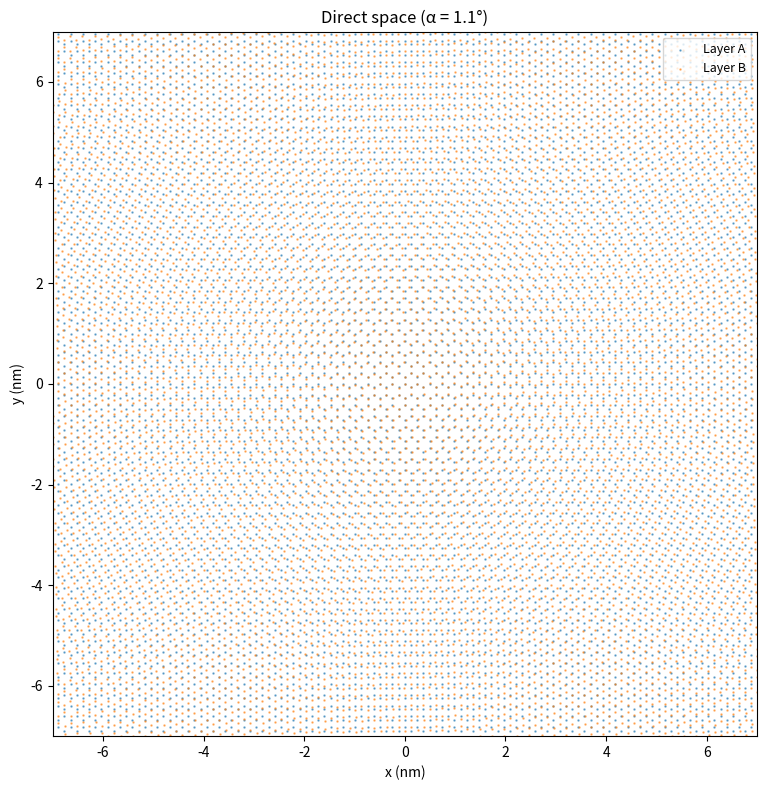
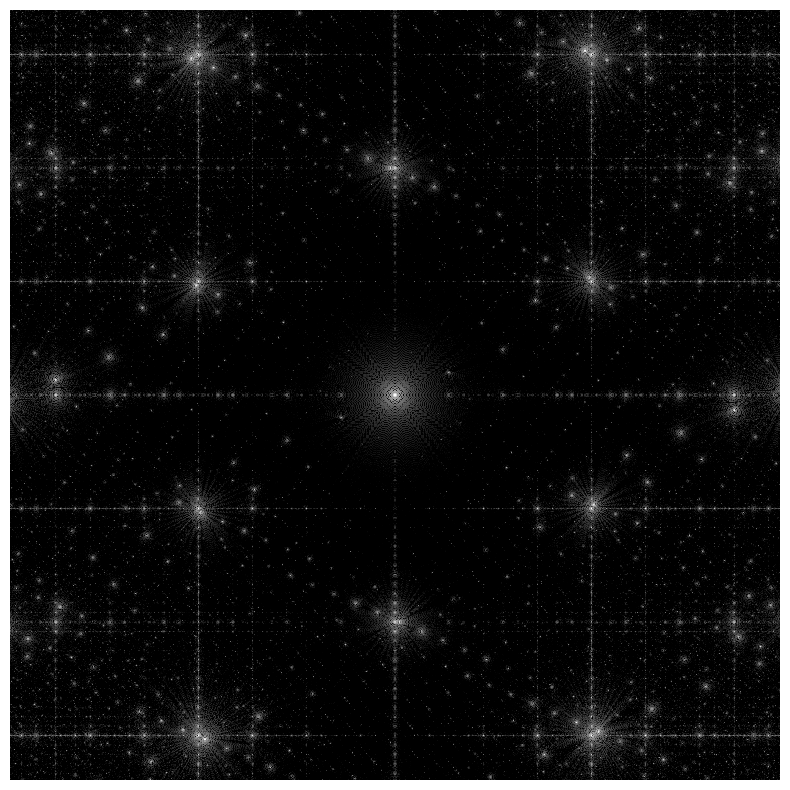

Python code for these plots, in order:
import numpy as np
import matplotlib.pyplot as plt
import os

"""
Simplified twisted bilayer honeycomb lattice generator.
Generates two separate figures:
1. Direct space (zoomed view)
2. Fourier space (log scale, grayscale, no decorations)
"""

# ============================================================
# USER PARAMETERS
# ============================================================
# Lattice generation
L_nm = 8*10.0          # real-space disk radius (nm)
alpha_deg = 1.10      # twist angle (deg)

# FFT parameters
N_fft = 8*512          # grid size for FFT (power of 2)
margin = 1.10         # extend real-space box beyond points (>=1.0)

# Graphene lattice constant
a_graphene_A = 2.46   # Å
a_nm = a_graphene_A * 0.1  # nm

# Direct space view limits (zoom control)
RS_XLIM = (-7.0, 7.0)   # nm
RS_YLIM = (-7.0, 7.0)   # nm

# Fourier space colormap limits (log10 scale)
VMIN_LOG = 2.0        # minimum value for log10(1 + amp)
VMAX_LOG = 5.0        # maximum value for log10(1 + amp)

# Fourier space zoom control
K_LIM = 50.0          # max k-value to display (rad/nm), set to None for full range

# Save parameters
SAVE_DIR = os.getcwd()  # default folder (current working directory)
DPI = 300               # resolution for PNG files

# ============================================================
# HONEYCOMB LATTICE GENERATION
# ============================================================
def honeycomb_points_disk(L_nm, a_nm):
    """
    Generates honeycomb lattice points inside a disk of radius L_nm.
    """
    a1 = np.array([a_nm, 0.0])
    a2 = np.array([0.5 * a_nm, 0.5 * np.sqrt(3) * a_nm])
    dAB = a_nm / np.sqrt(3)  # nearest-neighbor bond length
    basis = [np.array([0.0, 0.0]), np.array([0.0, dAB])]

    nmax = int(np.ceil((L_nm / a_nm) * 2.5)) + 2

    pts = []
    for n1 in range(-nmax, nmax + 1):
        for n2 in range(-nmax, nmax + 1):
            R = n1 * a1 + n2 * a2
            for b in basis:
                p = R + b
                if np.hypot(p[0], p[1]) <= L_nm:
                    pts.append(p)

    return np.array(pts) if pts else np.zeros((0, 2))

def rotate_points(points, angle_deg):
    """Rotate points by angle_deg."""
    ang = np.deg2rad(angle_deg)
    R = np.array([[np.cos(ang), -np.sin(ang)],
                  [np.sin(ang),  np.cos(ang)]], dtype=float)
    return points @ R.T

# ============================================================
# DENSITY IMAGE AND FFT
# ============================================================
def points_to_density(points, N, extent_nm):
    """
    Convert points to density image on grid.
    """
    half = extent_nm / 2.0
    x = points[:, 0]
    y = points[:, 1]
    edges = np.linspace(-half, half, N + 1)
    H, _, _ = np.histogram2d(y, x, bins=[edges, edges])
    return H

def fft_amplitude(density, extent_nm):
    """
    Compute FFT amplitude and k-space coordinates.
    Returns: amp(kx,ky), kx array, ky array (all in rad/nm)
    """
    N = density.shape[0]
    dx = extent_nm / N  # nm per pixel

    fx = np.fft.fftfreq(N, d=dx)  # cycles/nm
    fy = np.fft.fftfreq(N, d=dx)

    kx = 2 * np.pi * fx  # rad/nm
    ky = 2 * np.pi * fy

    F = np.fft.fft2(density)
    F = np.fft.fftshift(F)
    amp = np.abs(F)

    kx = np.fft.fftshift(kx)
    ky = np.fft.fftshift(ky)

    return amp, kx, ky

# ============================================================
# GENERATE LATTICES
# ============================================================
print("Generating honeycomb lattices...")
ptsA = honeycomb_points_disk(L_nm=L_nm, a_nm=a_nm)
ptsB = rotate_points(ptsA, alpha_deg)
all_points = np.vstack([ptsA, ptsB])

print(f"Layer A: {len(ptsA)} atoms")
print(f"Layer B: {len(ptsB)} atoms")

# ============================================================
# COMPUTE FFT
# ============================================================
max_xy = np.max(np.abs(all_points)) if all_points.size else L_nm
extent_nm = margin * 2.0 * max(max_xy, L_nm)

print(f"Creating density grid ({N_fft}x{N_fft})...")
density = points_to_density(all_points, N=N_fft, extent_nm=extent_nm)

print("Computing FFT...")
amp, kx, ky = fft_amplitude(density, extent_nm)
amp_log = np.log10(1 + amp)

# ============================================================
# PLOT AND SAVE
# ============================================================
print("Creating plots...")

# Figure 1: Direct space
fig1 = plt.figure(figsize=(8, 8))
ax1 = fig1.add_subplot(111)
ax1.set_aspect("equal", "box")
ax1.set_xlabel("x (nm)")
ax1.set_ylabel("y (nm)")
ax1.set_title(f"Direct space (α = {alpha_deg}°)")
ax1.scatter(ptsA[:, 0], ptsA[:, 1], s=0.6, alpha=0.55, label="Layer A")
ax1.scatter(ptsB[:, 0], ptsB[:, 1], s=0.6, alpha=0.55, label="Layer B")
ax1.legend(loc="upper right", fontsize=9)
ax1.set_xlim(RS_XLIM)
ax1.set_ylim(RS_YLIM)
plt.tight_layout()

# Save Figure 1
filename1 = os.path.join(SAVE_DIR, f"direct_space_alpha_{alpha_deg:.3f}deg.png")
fig1.savefig(filename1, dpi=DPI, bbox_inches='tight')
print(f"Saved: {filename1}")

# Figure 2: Fourier space (no decorations)
fig2 = plt.figure(figsize=(8, 8))
ax2 = fig2.add_subplot(111)
ax2.imshow(
    amp_log,
    origin="lower",
    extent=[kx[0], kx[-1], ky[0], ky[-1]],
    aspect="equal",
    cmap="gray",
    vmin=VMIN_LOG,
    vmax=VMAX_LOG,
    interpolation="nearest"
)

# Apply k-space zoom if K_LIM is set
if K_LIM is not None:
    ax2.set_xlim(-K_LIM, K_LIM)
    ax2.set_ylim(-K_LIM, K_LIM)

ax2.axis('off')  # Remove all axes, labels, ticks
plt.tight_layout()

# Save Figure 2
filename2 = os.path.join(SAVE_DIR, f"fourier_space_alpha_{alpha_deg:.3f}deg.png")
fig2.savefig(filename2, dpi=DPI, bbox_inches='tight')
print(f"Saved: {filename2}")

plt.show()

print("Done!")
